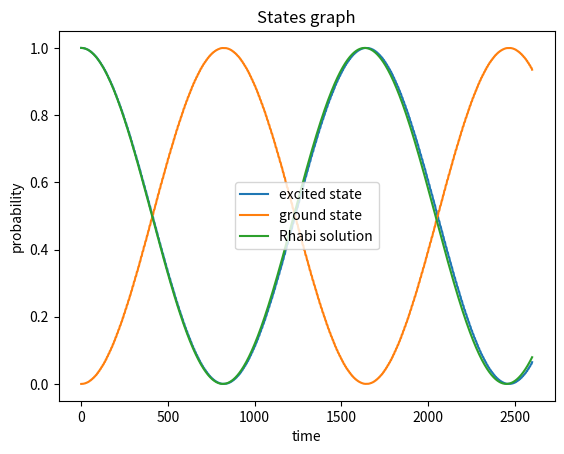

Write the Python code that produced this figure.
import numpy as np
import matplotlib.pyplot as plt
import cmath

# Pauli matrices
sigma_z = np.array(
    [[1, 0],
     [0, -1]]
)
sigma_x = np.array(
    [[0, 1],
     [1, 0]]
)
# identity matrix
I = np.array(
    [[1, 0],
     [0, 1]]
)
# initial parameters
omega_01 = 5
omega_R = 5
amplitude_R = 0.1
time = 100
counts = 2600
tau = time / counts
# initial psi (determines the initial state)
psi = np.array(
    [1, 0]
    , dtype=complex)

end_probability_excited = []
end_probability_ground = []
end_Rhabi = []
for k in range(counts):
    t_k = lambda k, tau: k * tau
    oscillatory_part = amplitude_R * np.cos(omega_R * (2 * t_k(k + 1 / 2, tau)))
    # initial excited/ground state
    excited_state = np.array(
        [1, 0]
    )
    ground_state = np.array(
        [0, 1]
    )
    # excited probability formula
    probability_excited = np.matmul(excited_state, psi)
    probability_excited = abs(probability_excited * probability_excited.conjugate())
    end_probability_excited.append(probability_excited)
    # ground probability formula
    probability_ground = np.matmul(ground_state, psi)
    probability_ground = abs(probability_ground * probability_ground.conjugate())
    end_probability_ground.append(probability_ground)
    # Crank-Nicolson 2nd order method implementation
    Hamiltonian = omega_01 * sigma_z + oscillatory_part * sigma_x
    Hamiltonian_1st_derivative = -amplitude_R * omega_R * np.sin(omega_R * (t_k(k + 1 / 2, tau)))
    Hamiltonian_2nd_derivative = -amplitude_R * (omega_R ** 2) * np.cos(omega_R * (t_k(k + 1 / 2, tau)))
    commutator = Hamiltonian_1st_derivative * Hamiltonian - Hamiltonian * Hamiltonian_1st_derivative
    F = Hamiltonian + (tau ** 2 / 24) * Hamiltonian_2nd_derivative - 1j * (tau ** 2 / 12) * commutator
    numerator = I - (tau ** 2 / 12) * np.matmul(F, F) - 1j * (tau / 2) * F
    denominator = I - (tau ** 2 / 12) * np.matmul(F, F) + 1j * (tau / 2) * F
    denominator = np.linalg.inv(denominator)
    fraction = np.matmul(denominator, numerator)
    psi = np.matmul(fraction, psi)
    # norm of the psi matrix
    norm = abs(np.matmul(psi, psi.conjugate()))
    # Rhabi soultion for comparison
    Omega = np.sqrt((omega_R - omega_01) ** 2 + amplitude_R ** 2)
    Rhabi = 1 - amplitude_R ** 2 / Omega**2 * np.sin(Omega * t_k(k, tau) / 2) ** 2
    end_Rhabi.append(Rhabi)
    print(norm)

# plot image
axis = [x for x in range(counts)]
fig, at = plt.subplots()
at.plot(axis, end_probability_excited, label='excited state')
at.plot(axis, end_probability_ground, label='ground state')
at.plot(axis, end_Rhabi, label='Rhabi solution')
at.set_xlabel('time')
at.set_ylabel('probability')
at.set_title("States graph")
at.legend()
plt.show()
